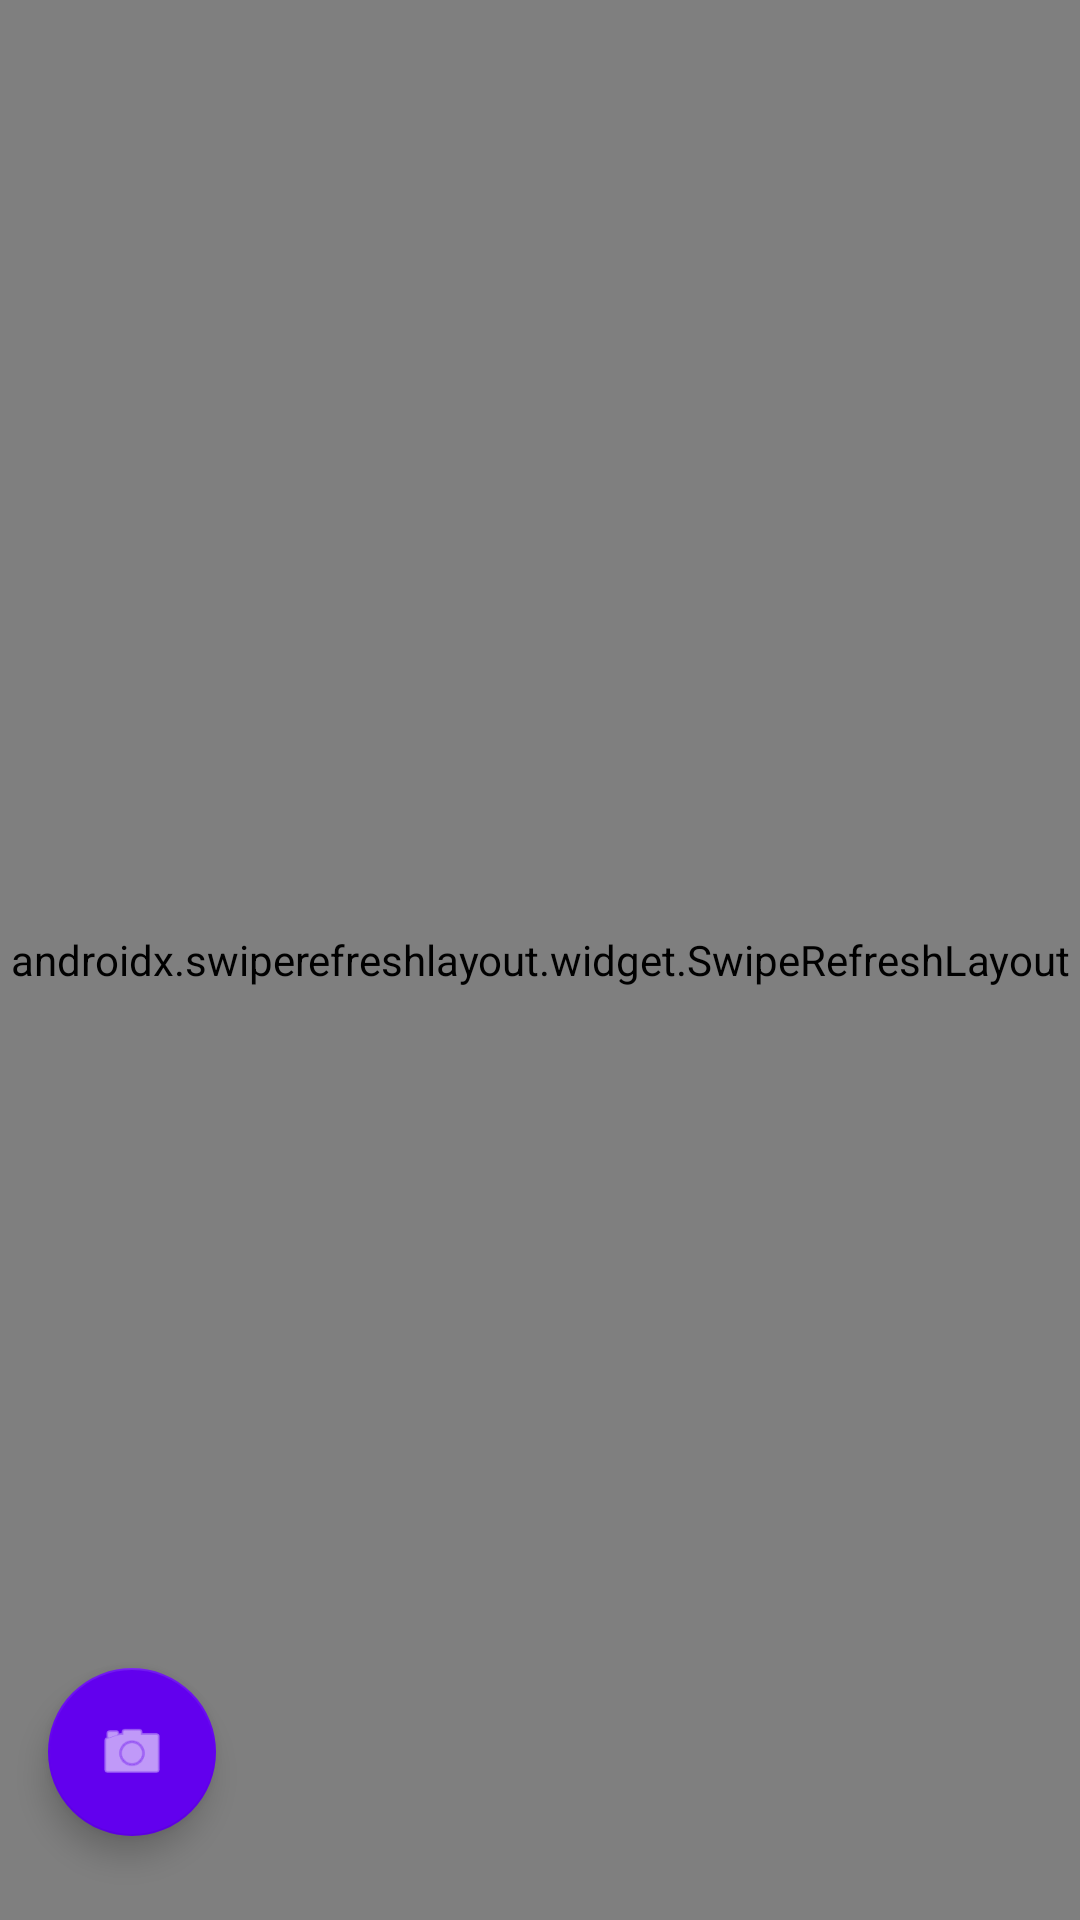

Here is an Android app screen rendered from its layout file. Give the layout XML and the strings, colors and styles it references.
<!-- AndroidManifest.xml: application theme Theme.UASPMSMobile -->
<!-- res/layout/activity_main.xml -->
<?xml version="1.0" encoding="utf-8"?>
<FrameLayout xmlns:android="http://schemas.android.com/apk/res/android"
    xmlns:app="http://schemas.android.com/apk/res-auto"
    android:layout_width="match_parent"
    android:layout_height="match_parent">

    <androidx.swiperefreshlayout.widget.SwipeRefreshLayout
        android:id="@+id/swipeRefreshLayout"
        android:layout_width="match_parent"
        android:layout_height="match_parent">

        <WebView
            android:id="@+id/webView"
            android:layout_width="match_parent"
            android:layout_height="match_parent" />

    </androidx.swiperefreshlayout.widget.SwipeRefreshLayout>

    <com.google.android.material.floatingactionbutton.FloatingActionButton
        android:id="@+id/scanFab"
        android:layout_width="wrap_content"
        android:layout_height="wrap_content"
        android:layout_gravity="bottom|start"
        android:layout_marginStart="16dp"
        android:layout_marginTop="16dp"
        android:layout_marginEnd="16dp"
        android:layout_marginBottom="28dp"
        android:contentDescription="@string/menu_scan_qr"
        android:src="@android:drawable/ic_menu_camera"
        app:backgroundTint="?attr/colorPrimary"
        app:fabCustomSize="56dp"
        app:maxImageSize="24dp"
        app:tint="@android:color/white" />

</FrameLayout>
<!-- resources referenced by this layout -->
<resources>
  <string name="menu_scan_qr">Scan QR</string>
  <style name="Theme.UASPMSMobile" parent="Theme.MaterialComponents.DayNight.NoActionBar" />
</resources>
